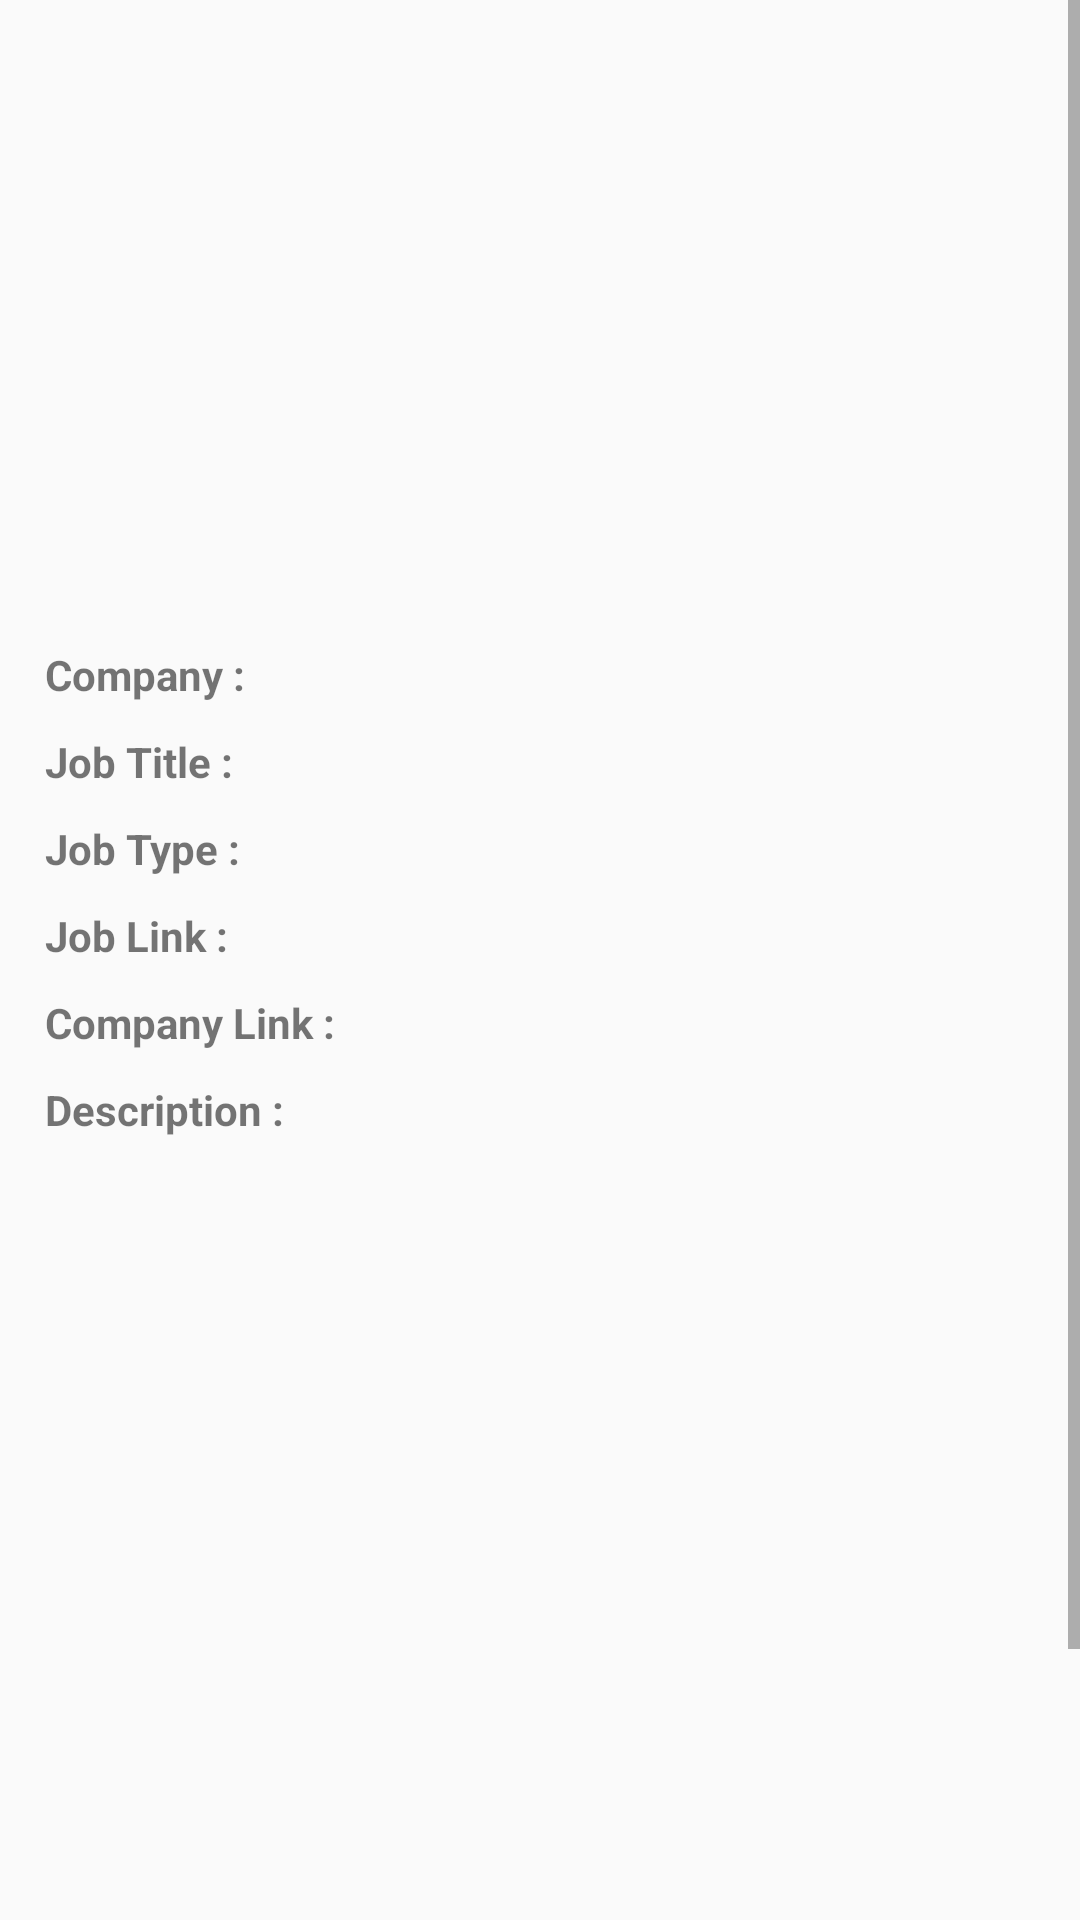

The Android layout XML behind this screen, and the referenced resources:
<!-- AndroidManifest.xml: application theme Theme.JobApp -->
<!-- res/layout/fragment_details_job.xml -->
<?xml version="1.0" encoding="utf-8"?>
<layout xmlns:android="http://schemas.android.com/apk/res/android"
    xmlns:app="http://schemas.android.com/apk/res-auto"
    xmlns:tools="http://schemas.android.com/tools">

    <data>

    </data>

    <androidx.constraintlayout.widget.ConstraintLayout
        android:layout_width="match_parent"
        android:layout_height="match_parent"
        tools:context=".detailsjobfragment.DetailsJobFragment">

        <ScrollView
            android:layout_width="match_parent"
            android:layout_height="match_parent"
            android:fillViewport="true"
            app:layout_constraintBottom_toBottomOf="parent"
            app:layout_constraintEnd_toEndOf="parent"
            app:layout_constraintStart_toStartOf="parent"
            app:layout_constraintTop_toTopOf="parent">

            <androidx.constraintlayout.widget.ConstraintLayout
                android:layout_width="match_parent"
                android:layout_height="match_parent">

                <LinearLayout
                    android:id="@+id/ll_company_logo"
                    android:layout_width="match_parent"
                    android:layout_height="wrap_content"
                    android:padding="10dp"
                    android:orientation="vertical"
                    app:layout_constraintBottom_toBottomOf="parent"
                    app:layout_constraintStart_toStartOf="parent"
                    app:layout_constraintTop_toTopOf="parent"
                    app:layout_constraintVertical_bias="0.055">

                    <LinearLayout
                        android:layout_width="wrap_content"
                        android:layout_height="wrap_content"
                        android:layout_marginStart="8dp"
                        android:background="@drawable/rv_item_image_background"
                        android:padding="2dp">

                        <ImageView
                            android:id="@+id/iv_company_logo"
                            android:layout_width="150dp"
                            android:layout_height="150dp"
                            android:scaleType="fitXY" />
                    </LinearLayout>
                </LinearLayout>

                <ScrollView
                    android:layout_width="match_parent"
                    android:layout_height="540dp"
                    android:fillViewport="true"
                    app:layout_constraintBottom_toBottomOf="parent"
                    app:layout_constraintEnd_toEndOf="parent"
                    app:layout_constraintHorizontal_bias="0.0"
                    app:layout_constraintStart_toStartOf="parent"
                    app:layout_constraintTop_toBottomOf="@+id/ll_company_logo"
                    app:layout_constraintVertical_bias="0.6">

                    <LinearLayout
                        android:layout_width="match_parent"
                        android:layout_height="590dp"
                        android:layout_marginLeft="5dp"
                        android:orientation="vertical">

                        <LinearLayout
                            android:layout_width="wrap_content"
                            android:layout_height="wrap_content"
                            android:orientation="horizontal"
                            android:layout_marginTop="10dp"
                            android:layout_marginLeft="10dp">

                            <TextView
                                android:layout_width="wrap_content"
                                android:layout_height="wrap_content"
                                android:text="Company :"
                                android:textSize="14sp"
                                android:textStyle="bold"/>

                            <TextView
                                android:id="@+id/tv_company_name"
                                android:layout_width="wrap_content"
                                android:layout_height="wrap_content"
                                android:layout_marginLeft="5dp"/>
                        </LinearLayout>

                        <LinearLayout
                            android:layout_width="wrap_content"
                            android:layout_height="wrap_content"
                            android:orientation="horizontal"
                            android:layout_marginTop="10dp"
                            android:layout_marginLeft="10dp">

                            <TextView
                                android:layout_width="wrap_content"
                                android:layout_height="wrap_content"
                                android:text="Job Title :"
                                android:textSize="14sp"
                                android:textStyle="bold"/>

                            <TextView
                                android:id="@+id/tv_job_title"
                                android:layout_width="wrap_content"
                                android:layout_height="wrap_content"
                                android:layout_marginLeft="5dp"/>
                        </LinearLayout>

                        <LinearLayout
                            android:layout_width="wrap_content"
                            android:layout_height="wrap_content"
                            android:orientation="horizontal"
                            android:layout_marginTop="10dp"
                            android:layout_marginLeft="10dp">

                            <TextView
                                android:layout_width="wrap_content"
                                android:layout_height="wrap_content"
                                android:text="Job Type :"
                                android:textSize="14sp"
                                android:textStyle="bold"/>

                            <TextView
                                android:id="@+id/tv_job_type"
                                android:layout_width="wrap_content"
                                android:layout_height="wrap_content"
                                android:layout_marginLeft="5dp"/>
                        </LinearLayout>

                        <LinearLayout
                            android:layout_width="wrap_content"
                            android:layout_height="wrap_content"
                            android:orientation="horizontal"
                            android:layout_marginTop="10dp"
                            android:layout_marginLeft="10dp">

                            <TextView
                                android:layout_width="wrap_content"
                                android:layout_height="wrap_content"
                                android:text="Job Link :"
                                android:textSize="14sp"
                                android:textStyle="bold"/>

                            <TextView
                                android:id="@+id/tv_job_url"
                                android:layout_width="wrap_content"
                                android:layout_height="wrap_content"
                                android:layout_marginLeft="5dp"
                                android:textColor="@color/colorUrlLink"/>
                        </LinearLayout>

                        <LinearLayout
                            android:layout_width="wrap_content"
                            android:layout_height="wrap_content"
                            android:orientation="horizontal"
                            android:layout_marginTop="10dp"
                            android:layout_marginLeft="10dp">

                            <TextView
                                android:layout_width="wrap_content"
                                android:layout_height="wrap_content"
                                android:text="Company Link :"
                                android:textSize="14sp"
                                android:textStyle="bold"/>

                            <TextView
                                android:id="@+id/tv_company_url"
                                android:layout_width="wrap_content"
                                android:layout_height="wrap_content"
                                android:layout_marginLeft="5dp"
                                android:textColor="@color/colorUrlLink"/>
                        </LinearLayout>

                        <LinearLayout
                            android:layout_width="wrap_content"
                            android:layout_height="wrap_content"
                            android:orientation="horizontal"
                            android:layout_marginTop="10dp"
                            android:layout_marginLeft="10dp">

                            <TextView
                                android:layout_width="wrap_content"
                                android:layout_height="wrap_content"
                                android:text="Description :"
                                android:textSize="14sp"
                                android:textStyle="bold"/>

                            <TextView
                                android:id="@+id/tv_job_description"
                                android:layout_width="wrap_content"
                                android:layout_height="wrap_content"
                                android:layout_marginLeft="5dp"/>
                        </LinearLayout>
                    </LinearLayout>
                </ScrollView>
            </androidx.constraintlayout.widget.ConstraintLayout>
        </ScrollView>
    </androidx.constraintlayout.widget.ConstraintLayout>
</layout>
<!-- resources referenced by this layout -->
<resources>
  <color name="colorUrlLink">#0000FF</color>
  <style name="Theme.JobApp" parent="Theme.AppCompat.Light.DarkActionBar">
          
          <item name="colorPrimary">@color/purple_500</item>
          <item name="colorPrimaryDark">@color/purple_700</item>
          <item name="colorAccent">@color/teal_200</item>
          
      </style>
  <color name="purple_500">#0B7FAB</color>
  <color name="purple_700">#0B7FAB</color>
  <color name="teal_200">#FF03DAC5</color>
</resources>
